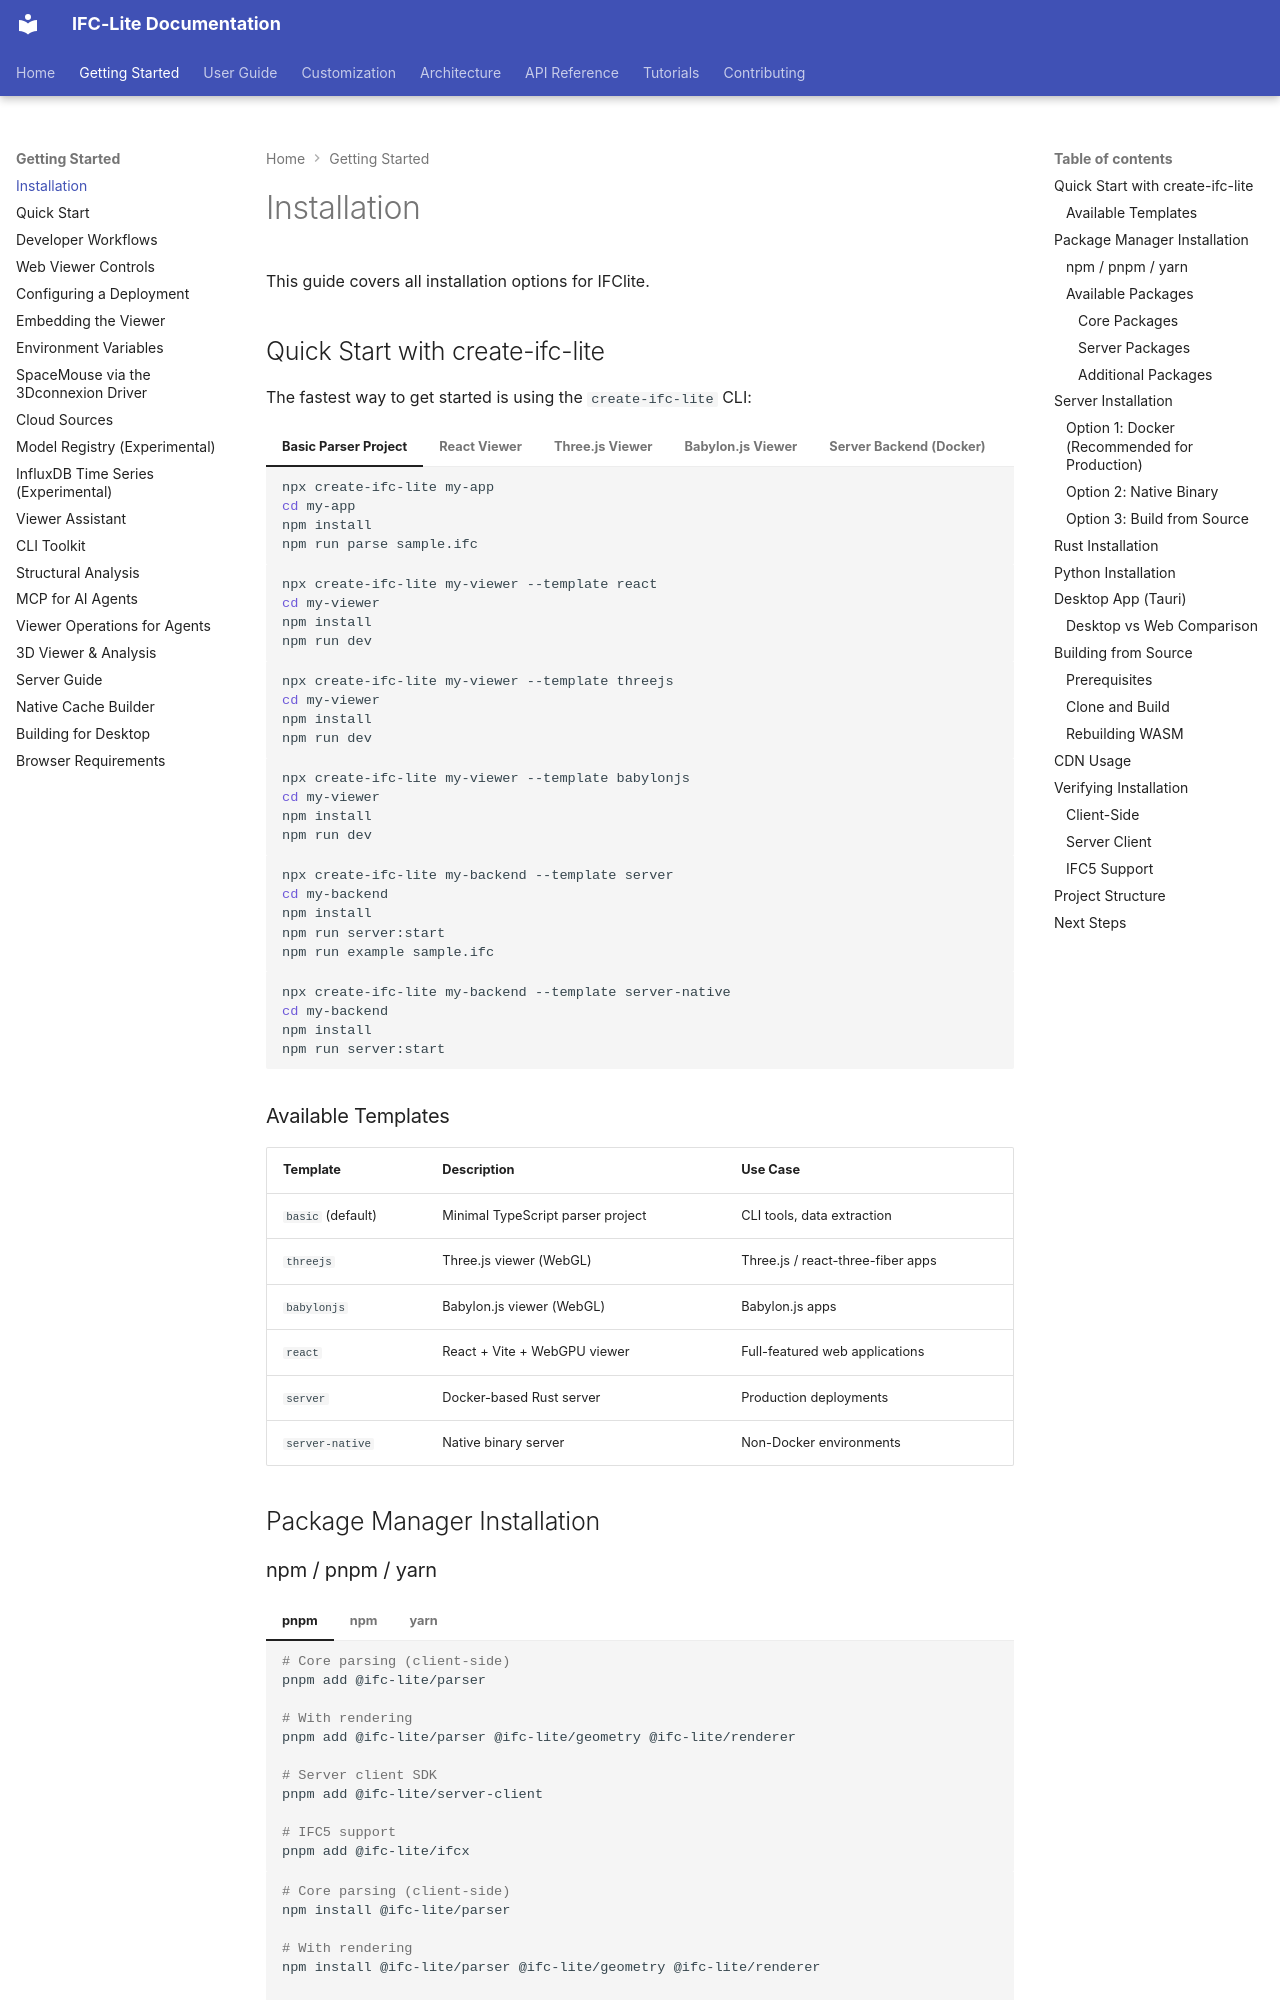

repository: LTplus-AG/ifc-lite · page: guide/installation/index.html · generator: mkdocs

# Installation

This guide covers all installation options for IFClite.

## Quick Start with create-ifc-lite

The fastest way to get started is using the `create-ifc-lite` CLI:

=== "Basic Parser Project"

    ```bash
    npx create-ifc-lite my-app
    cd my-app
    npm install
    npm run parse sample.ifc
    ```

=== "React Viewer"

    ```bash
    npx create-ifc-lite my-viewer --template react
    cd my-viewer
    npm install
    npm run dev
    ```

=== "Three.js Viewer"

    ```bash
    npx create-ifc-lite my-viewer --template threejs
    cd my-viewer
    npm install
    npm run dev
    ```

=== "Babylon.js Viewer"

    ```bash
    npx create-ifc-lite my-viewer --template babylonjs
    cd my-viewer
    npm install
    npm run dev
    ```

=== "Server Backend (Docker)"

    ```bash
    npx create-ifc-lite my-backend --template server
    cd my-backend
    npm install
    npm run server:start
    npm run example sample.ifc
    ```

=== "Server Backend (Native)"

    ```bash
    npx create-ifc-lite my-backend --template server-native
    cd my-backend
    npm install
    npm run server:start
    ```

### Available Templates

| Template | Description | Use Case |
|----------|-------------|----------|
| `basic` (default) | Minimal TypeScript parser project | CLI tools, data extraction |
| `threejs` | Three.js viewer (WebGL) | Three.js / react-three-fiber apps |
| `babylonjs` | Babylon.js viewer (WebGL) | Babylon.js apps |
| `react` | React + Vite + WebGPU viewer | Full-featured web applications |
| `server` | Docker-based Rust server | Production deployments |
| `server-native` | Native binary server | Non-Docker environments |

## Package Manager Installation

### npm / pnpm / yarn

=== "pnpm"

    ```bash
    # Core parsing (client-side)
    pnpm add @ifc-lite/parser

    # With rendering
    pnpm add @ifc-lite/parser @ifc-lite/geometry @ifc-lite/renderer

    # Server client SDK
    pnpm add @ifc-lite/server-client

    # IFC5 support
    pnpm add @ifc-lite/ifcx
    ```

=== "npm"

    ```bash
    # Core parsing (client-side)
    npm install @ifc-lite/parser

    # With rendering
    npm install @ifc-lite/parser @ifc-lite/geometry @ifc-lite/renderer

    # Server client SDK
    npm install @ifc-lite/server-client

    # IFC5 support
    npm install @ifc-lite/ifcx
    ```

=== "yarn"

    ```bash
    # Core parsing (client-side)
    yarn add @ifc-lite/parser

    # With rendering
    yarn add @ifc-lite/parser @ifc-lite/geometry @ifc-lite/renderer

    # Server client SDK
    yarn add @ifc-lite/server-client

    # IFC5 support
    yarn add @ifc-lite/ifcx
    ```
